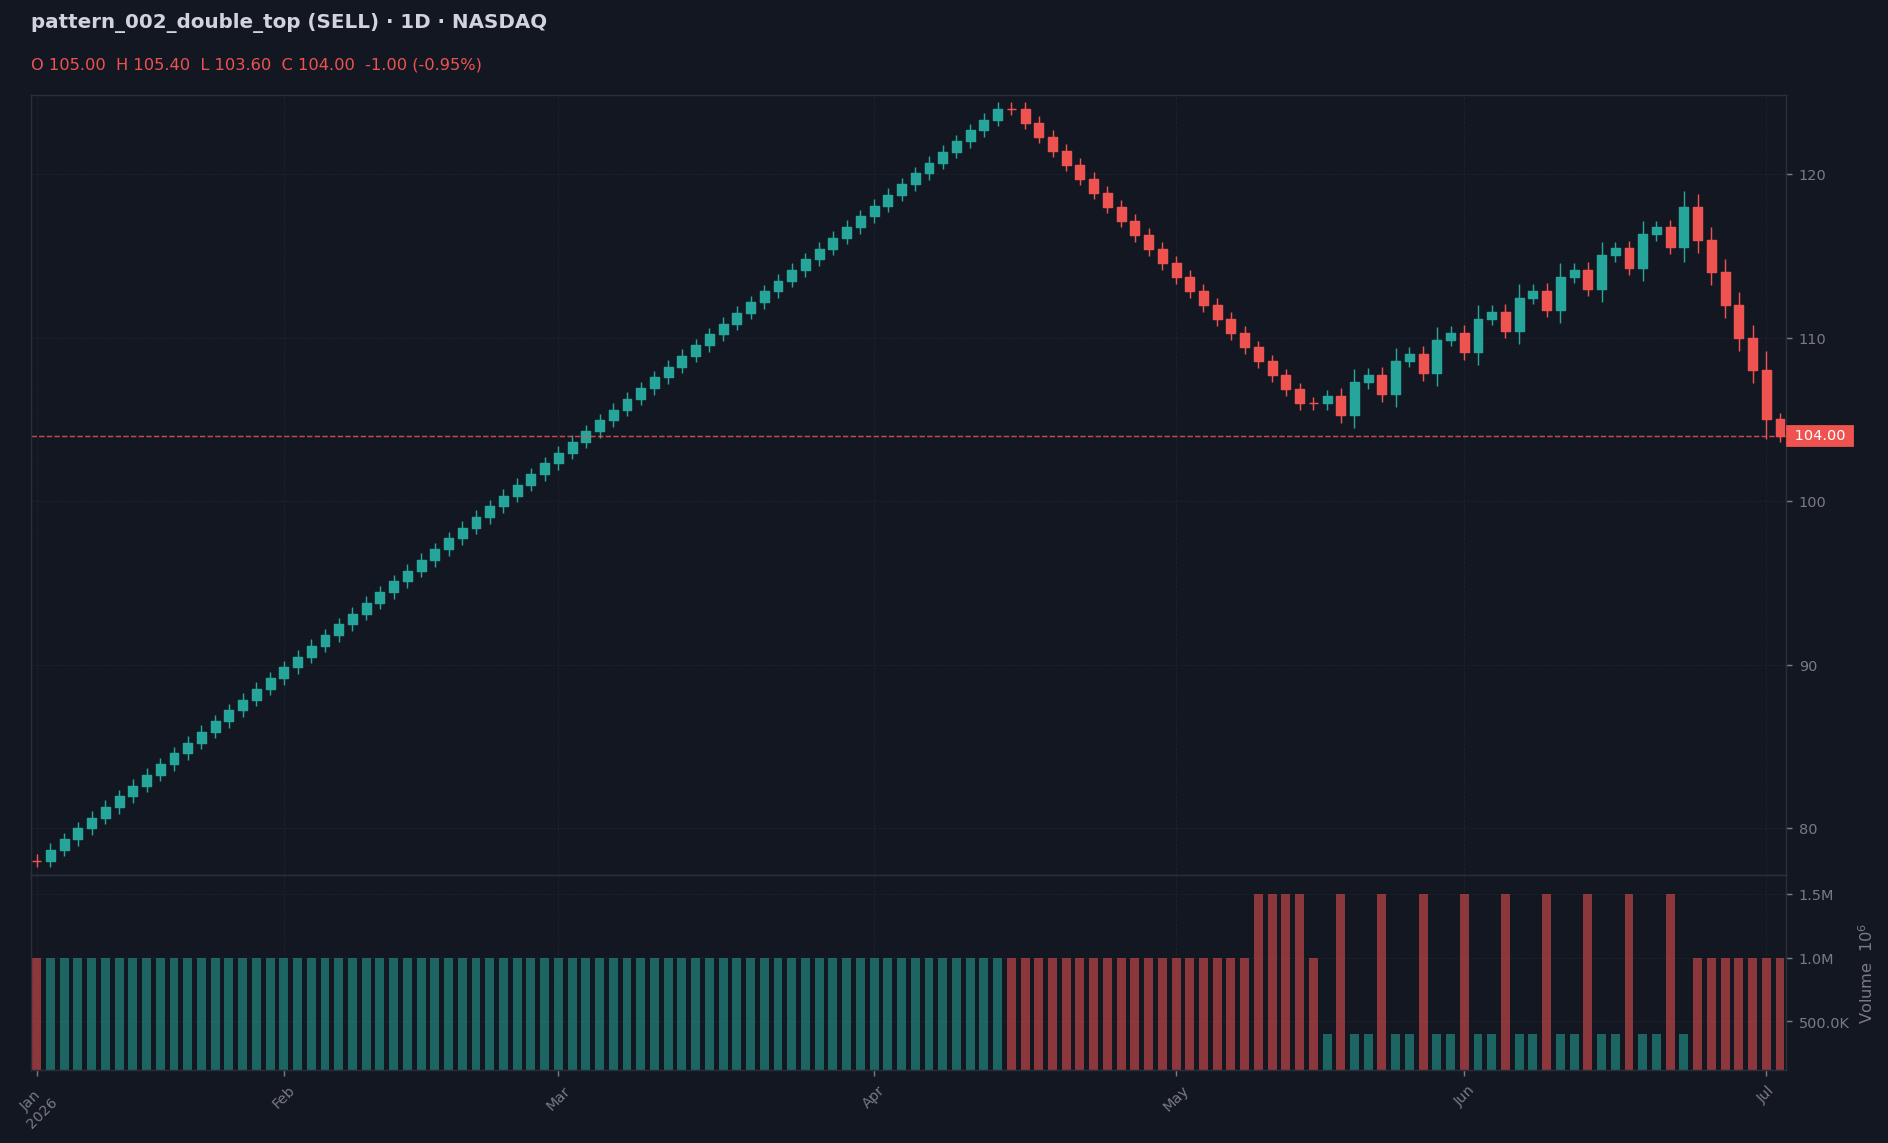

Source data for this figure (header and first rows):
date, open, high, low, close, volume, rsi_14
2026-01-06, 78.0, 78.4, 77.6, 78.0, 1000000, 
2026-01-07, 78.0, 79.06, 77.6, 78.66, 1000000, 
2026-01-08, 78.66, 79.71, 78.26, 79.31, 1000000, 
2026-01-11, 79.31, 80.37, 78.91, 79.97, 1000000, 
2026-01-12, 79.97, 81.03, 79.57, 80.63, 1000000, 
2026-01-13, 80.63, 81.69, 80.23, 81.29, 1000000, 
2026-01-14, 81.29, 82.34, 80.89, 81.94, 1000000, 
2026-01-15, 81.94, 83.0, 81.54, 82.6, 1000000, 
2026-01-18, 82.6, 83.66, 82.2, 83.26, 1000000, 
2026-01-19, 83.26, 84.31, 82.86, 83.91, 1000000, 
2026-01-20, 83.91, 84.97, 83.51, 84.57, 1000000, 
2026-01-21, 84.57, 85.63, 84.17, 85.23, 1000000, 
2026-01-22, 85.23, 86.29, 84.83, 85.89, 1000000, 
2026-01-25, 85.89, 86.94, 85.49, 86.54, 1000000, 
2026-01-26, 86.54, 87.6, 86.14, 87.2, 1000000, 
2026-01-27, 87.2, 88.26, 86.8, 87.86, 1000000, 
2026-01-28, 87.86, 88.91, 87.46, 88.51, 1000000, 
2026-01-29, 88.51, 89.57, 88.11, 89.17, 1000000, 
2026-02-01, 89.17, 90.23, 88.77, 89.83, 1000000, 
2026-02-02, 89.83, 90.89, 89.43, 90.49, 1000000, 
2026-02-03, 90.49, 91.54, 90.09, 91.14, 1000000, 
2026-02-04, 91.14, 92.2, 90.74, 91.8, 1000000, 
2026-02-05, 91.8, 92.86, 91.4, 92.46, 1000000, 
2026-02-08, 92.46, 93.51, 92.06, 93.11, 1000000, 
2026-02-09, 93.11, 94.17, 92.71, 93.77, 1000000, 
2026-02-10, 93.77, 94.83, 93.37, 94.43, 1000000, 
2026-02-11, 94.43, 95.49, 94.03, 95.09, 1000000, 
2026-02-12, 95.09, 96.14, 94.69, 95.74, 1000000, 
2026-02-15, 95.74, 96.8, 95.34, 96.4, 1000000, 
2026-02-16, 96.4, 97.46, 96.0, 97.06, 1000000, 
2026-02-17, 97.06, 98.11, 96.66, 97.71, 1000000, 
2026-02-18, 97.71, 98.77, 97.31, 98.37, 1000000, 
2026-02-19, 98.37, 99.43, 97.97, 99.03, 1000000, 
2026-02-22, 99.03, 100.1, 98.63, 99.69, 1000000, 
2026-02-23, 99.69, 100.7, 99.29, 100.3, 1000000, 
2026-02-24, 100.3, 101.4, 99.94, 101.0, 1000000, 
2026-02-25, 101.0, 102.1, 100.6, 101.7, 1000000, 
2026-02-26, 101.7, 102.7, 101.3, 102.3, 1000000, 
2026-03-01, 102.3, 103.4, 101.9, 103, 1000000, 
2026-03-02, 103, 104, 102.6, 103.6, 1000000, 
2026-03-03, 103.6, 104.7, 103.2, 104.3, 1000000, 
2026-03-04, 104.3, 105.3, 103.9, 104.9, 1000000, 
2026-03-05, 104.9, 106.0, 104.5, 105.6, 1000000, 
2026-03-08, 105.6, 106.7, 105.2, 106.3, 1000000, 
2026-03-09, 106.3, 107.3, 105.9, 106.9, 1000000, 
2026-03-10, 106.9, 108, 106.5, 107.6, 1000000, 
2026-03-11, 107.6, 108.6, 107.2, 108.2, 1000000, 
2026-03-12, 108.2, 109.3, 107.8, 108.9, 1000000, 
2026-03-15, 108.9, 109.9, 108.5, 109.5, 1000000, 
2026-03-16, 109.5, 110.6, 109.1, 110.2, 1000000, 
2026-03-17, 110.2, 111.3, 109.8, 110.9, 1000000, 
2026-03-18, 110.9, 111.9, 110.5, 111.5, 1000000, 
2026-03-19, 111.5, 112.6, 111.1, 112.2, 1000000, 
2026-03-22, 112.2, 113.2, 111.8, 112.8, 1000000, 
2026-03-23, 112.8, 113.9, 112.4, 113.5, 1000000, 
2026-03-24, 113.5, 114.5, 113.1, 114.1, 1000000, 
2026-03-25, 114.1, 115.2, 113.7, 114.8, 1000000, 
2026-03-26, 114.8, 115.9, 114.4, 115.5, 1000000, 
2026-03-29, 115.5, 116.5, 115.1, 116.1, 1000000, 
2026-03-30, 116.1, 117.2, 115.7, 116.8, 1000000, 
... 68 more rows
